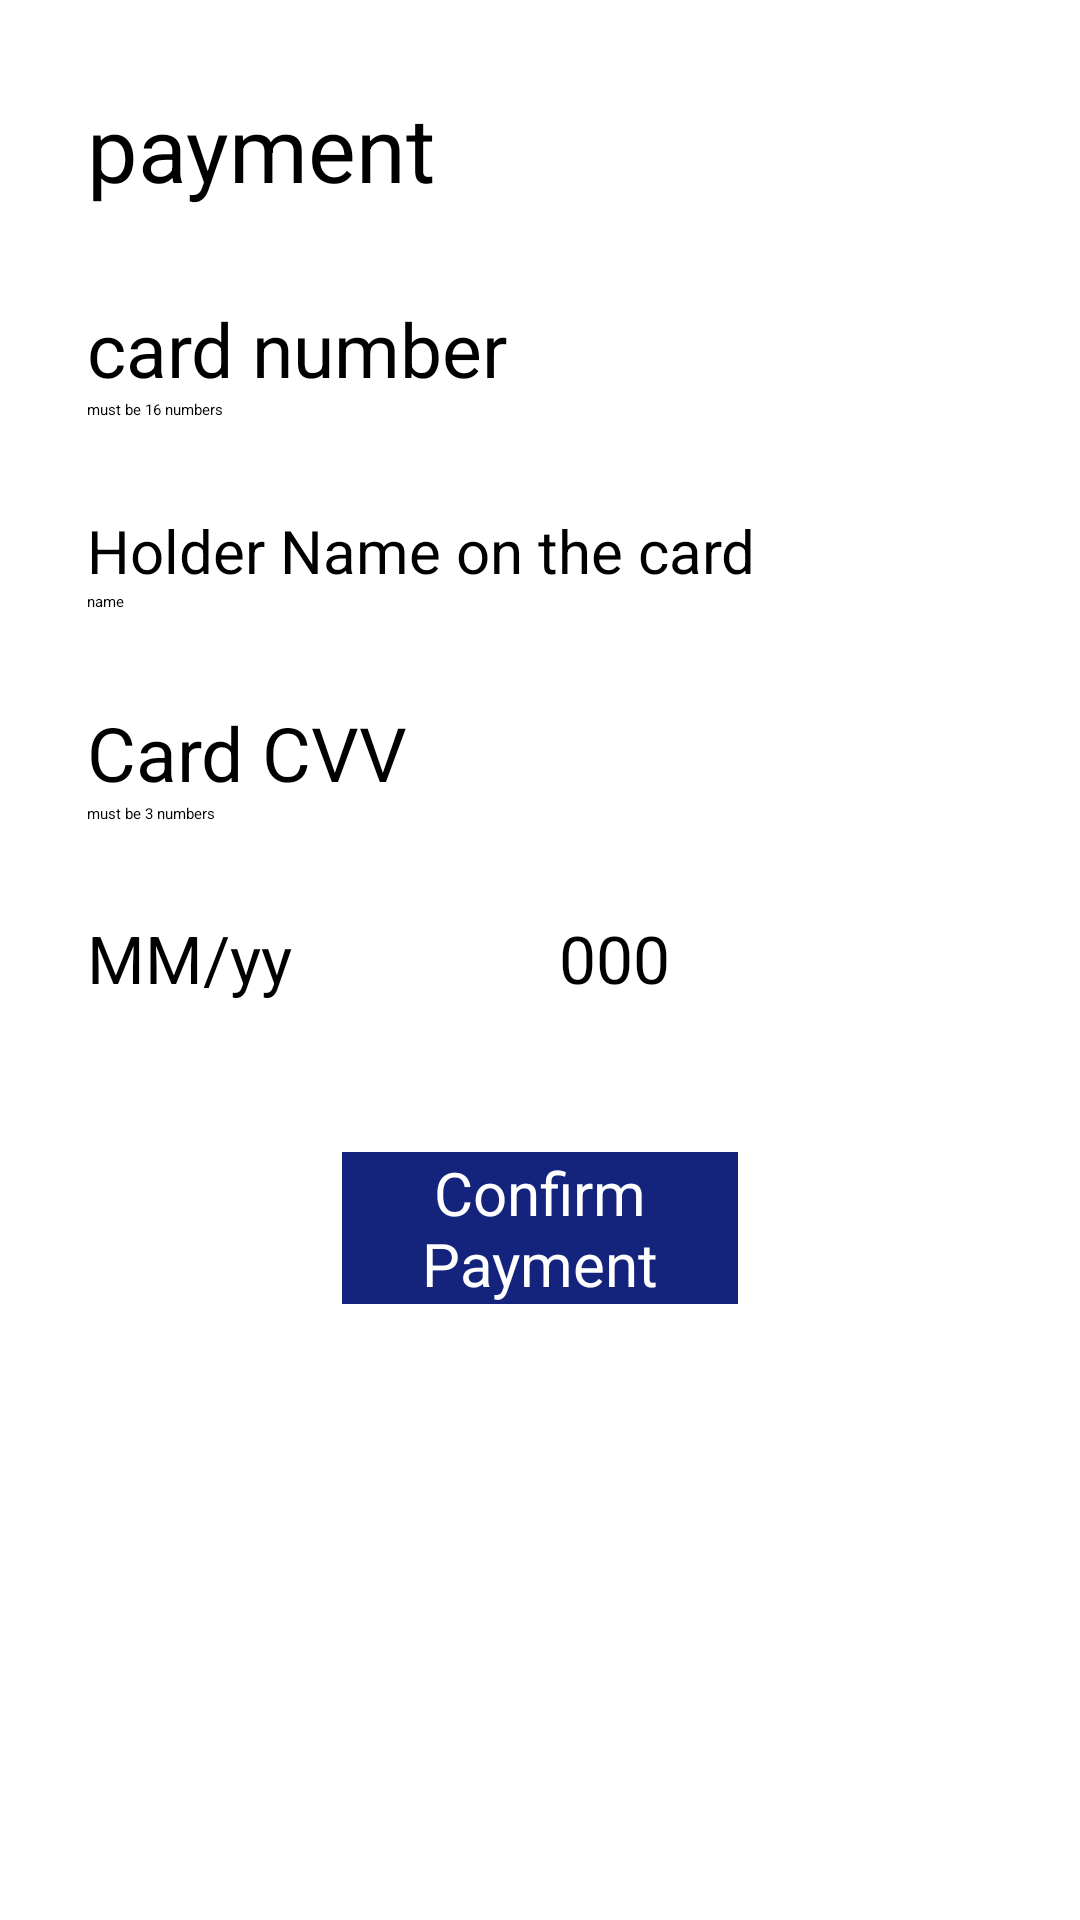

Write the Android layout XML for this screen, with the resource values it uses.
<!-- AndroidManifest.xml: application theme Theme.FinalProject -->
<!-- res/layout/payment.xml -->
<?xml version="1.0" encoding="utf-8"?>
<RelativeLayout xmlns:android="http://schemas.android.com/apk/res/android"
    android:layout_width="match_parent"
    android:layout_height="match_parent"
    android:background="@color/white">

    <ScrollView
        android:layout_width="match_parent"
        android:layout_height="match_parent">

        <androidx.appcompat.widget.LinearLayoutCompat
            android:layout_width="match_parent"
            android:layout_height="wrap_content"
            android:orientation="vertical"
            android:padding="29dp">

            <TextView
                android:id="@+id/textViewTitle"
                android:layout_width="match_parent"
                android:layout_height="wrap_content"
                android:layout_gravity="center"
                android:text="payment"
                android:textSize="30sp" />

            <EditText
                android:id="@+id/editTextCardNumber"
                android:layout_width="match_parent"
                android:layout_height="wrap_content"
                android:layout_marginTop="30dp"
                android:hint="card number"
                android:inputType="number"
                android:textSize="25sp" />

            <TextView
                android:id="@+id/textViewCardNumberRules"
                android:layout_width="wrap_content"
                android:layout_height="wrap_content"
                android:text="must be 16 numbers" />

            <EditText
                android:id="@+id/editTextCardHolderName"
                android:layout_width="match_parent"
                android:layout_height="wrap_content"
                android:layout_marginTop="30dp"
                android:hint="Holder Name on the card"
                android:inputType="text"
                android:textSize="20sp" />

            <TextView
                android:layout_width="wrap_content"
                android:layout_height="wrap_content"
                android:text="name" />

            <EditText
                android:id="@+id/editTextCardCVV"
                android:layout_width="match_parent"
                android:layout_height="wrap_content"
                android:layout_marginTop="30dp"
                android:hint="Card CVV"
                android:inputType="number"
                android:textSize="25sp" />

            <TextView
                android:id="@+id/textViewCardCVVRules"
                android:layout_width="wrap_content"
                android:layout_height="wrap_content"
                android:text="must be 3 numbers" />

            <androidx.appcompat.widget.LinearLayoutCompat
                android:layout_width="match_parent"
                android:layout_height="wrap_content">

                <EditText
                    android:id="@+id/editTextCardExpireDateMonth"
                    android:layout_width="wrap_content"
                    android:layout_height="wrap_content"
                    android:layout_alignParentLeft="true"
                    android:layout_marginTop="30dp"
                    android:layout_toRightOf="@+id/editTextCardExpireDateYear"
                    android:layout_weight="3"
                    android:hint="MM/yy"
                    android:inputType="number"
                    android:textSize="22sp" />

                <Space
                    android:layout_width="wrap_content"
                    android:layout_height="wrap_content"
                    android:layout_weight="2" />

                <EditText
                    android:id="@+id/editTextCardExpireDateYear"
                    android:layout_width="wrap_content"
                    android:layout_height="wrap_content"
                    android:layout_marginTop="30dp"
                    android:layout_weight="6"
                    android:hint="000"
                    android:inputType="number"
                    android:textSize="22sp" />
            </androidx.appcompat.widget.LinearLayoutCompat>


            <Button
                android:id="@+id/confirmPlaceButton"
                style="@style/ButtonStyle"
                android:layout_marginLeft="85dp"
                android:layout_marginTop="50dp"
                android:layout_marginRight="85dp"
                android:background="#14247C"
                android:onClick="buttonConfPayClick"
                android:text="Confirm Payment"
                android:textAlignment="center"
                android:textColor="#fff"
                android:textSize="20dp" />
        </androidx.appcompat.widget.LinearLayoutCompat>

    </ScrollView>

</RelativeLayout>
<!-- resources referenced by this layout -->
<resources>
  <color name="white">#FFFFFFFF</color>
  <style name="ButtonStyle">
          <item name="android:layout_width">match_parent</item>
          <item name="android:layout_height">wrap_content</item>
  
      </style>
</resources>
